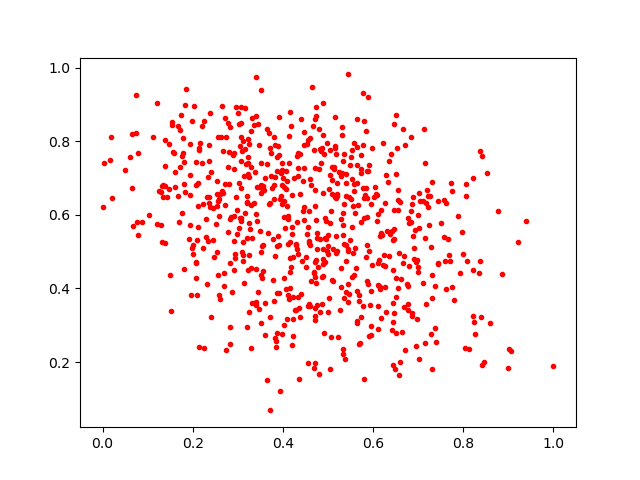

The data file committed next to this chart (first rows):
0.48871824, 0.43466812
0.2245, 0.239
0.1786, 0.7693
0.5022, 0.3742
0.3305, 0.5371
0.3511, 0.4979
0.6779, 0.5917
0.522, 0.2682
0.3534, 0.6744
0.6287, 0.3372
0.8246, 0.3093
0.04954, 0.7222
0.5741, 0.3217
0.4933, 0.4715
0.4759, 0.5364
0.3287, 0.6268
0.2077, 0.4694
0.6967, 0.4787
0.5193, 0.688
0.7288, 0.5137
0.5486, 0.7347
0.4325, 0.7276
0.4591, 0.5194
0.1246, 0.6659
0.4731, 0.4162
0.258, 0.3814
0.4862, 0.3569
0.3648, 0.8343
0.5967, 0.4651
0.3959, 0.6505
0.4589, 0.5293
0.1976, 0.8542
0.606, 0.6569
0.3646, 0.7398
0.5952, 0.3944
0.8062, 0.6832
0.132, 0.5256
0.3041, 0.7868
0.5601, 0.5101
0.6716, 0.7913
0.5597, 0.6042
0.479, 0.7245
0.3761, 0.6722
0.1984, 0.5094
0.4845, 0.7736
0.142, 0.6485
0.6213, 0.7954
0.8466, 0.2011
0.2344, 0.7038
0.2316, 0.6476
0.2149, 0.7776
0.4704, 0.3136
0.5775, 0.6739
0.6435, 0.3083
0.5882, 0.4132
0.7567, 0.5409
0.2644, 0.896
0.5188, 0.6458
0.2979, 0.5483
0.1761, 0.7591
0.6503, 0.8716
... 652 more rows
